Dataset: rice_dataset_augmented (GitHub, SantiagoAviles/Rice-Proyect). Classes: broken, chalky, stained, whole.

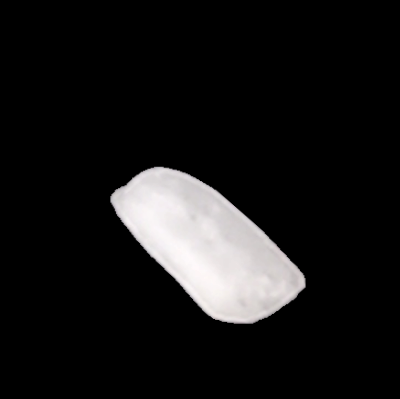
Label: broken

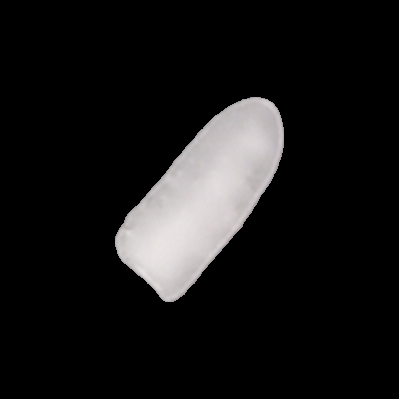
Label: whole

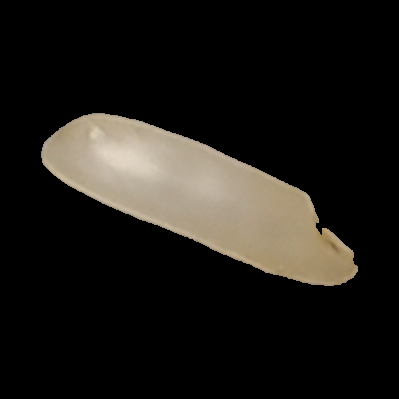
Label: stained

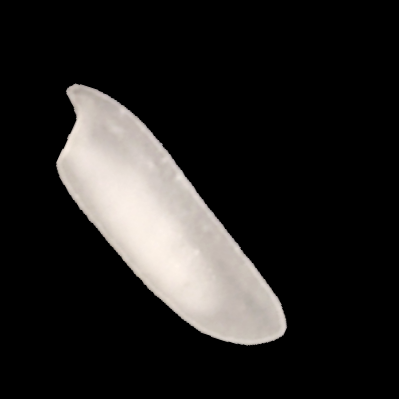
Label: chalky

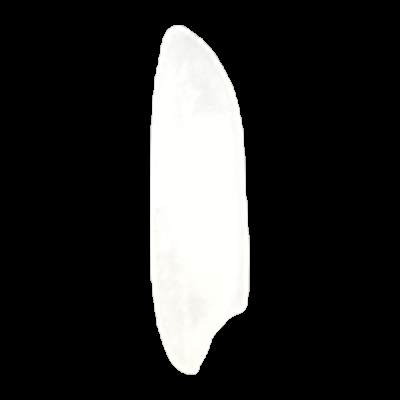
Label: whole

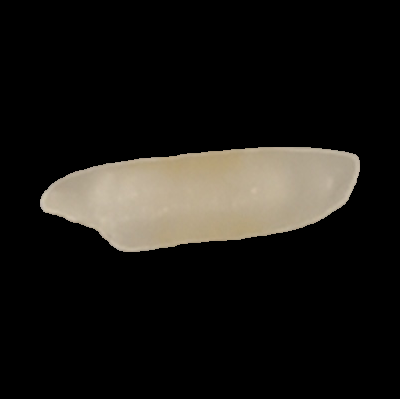
Label: stained
